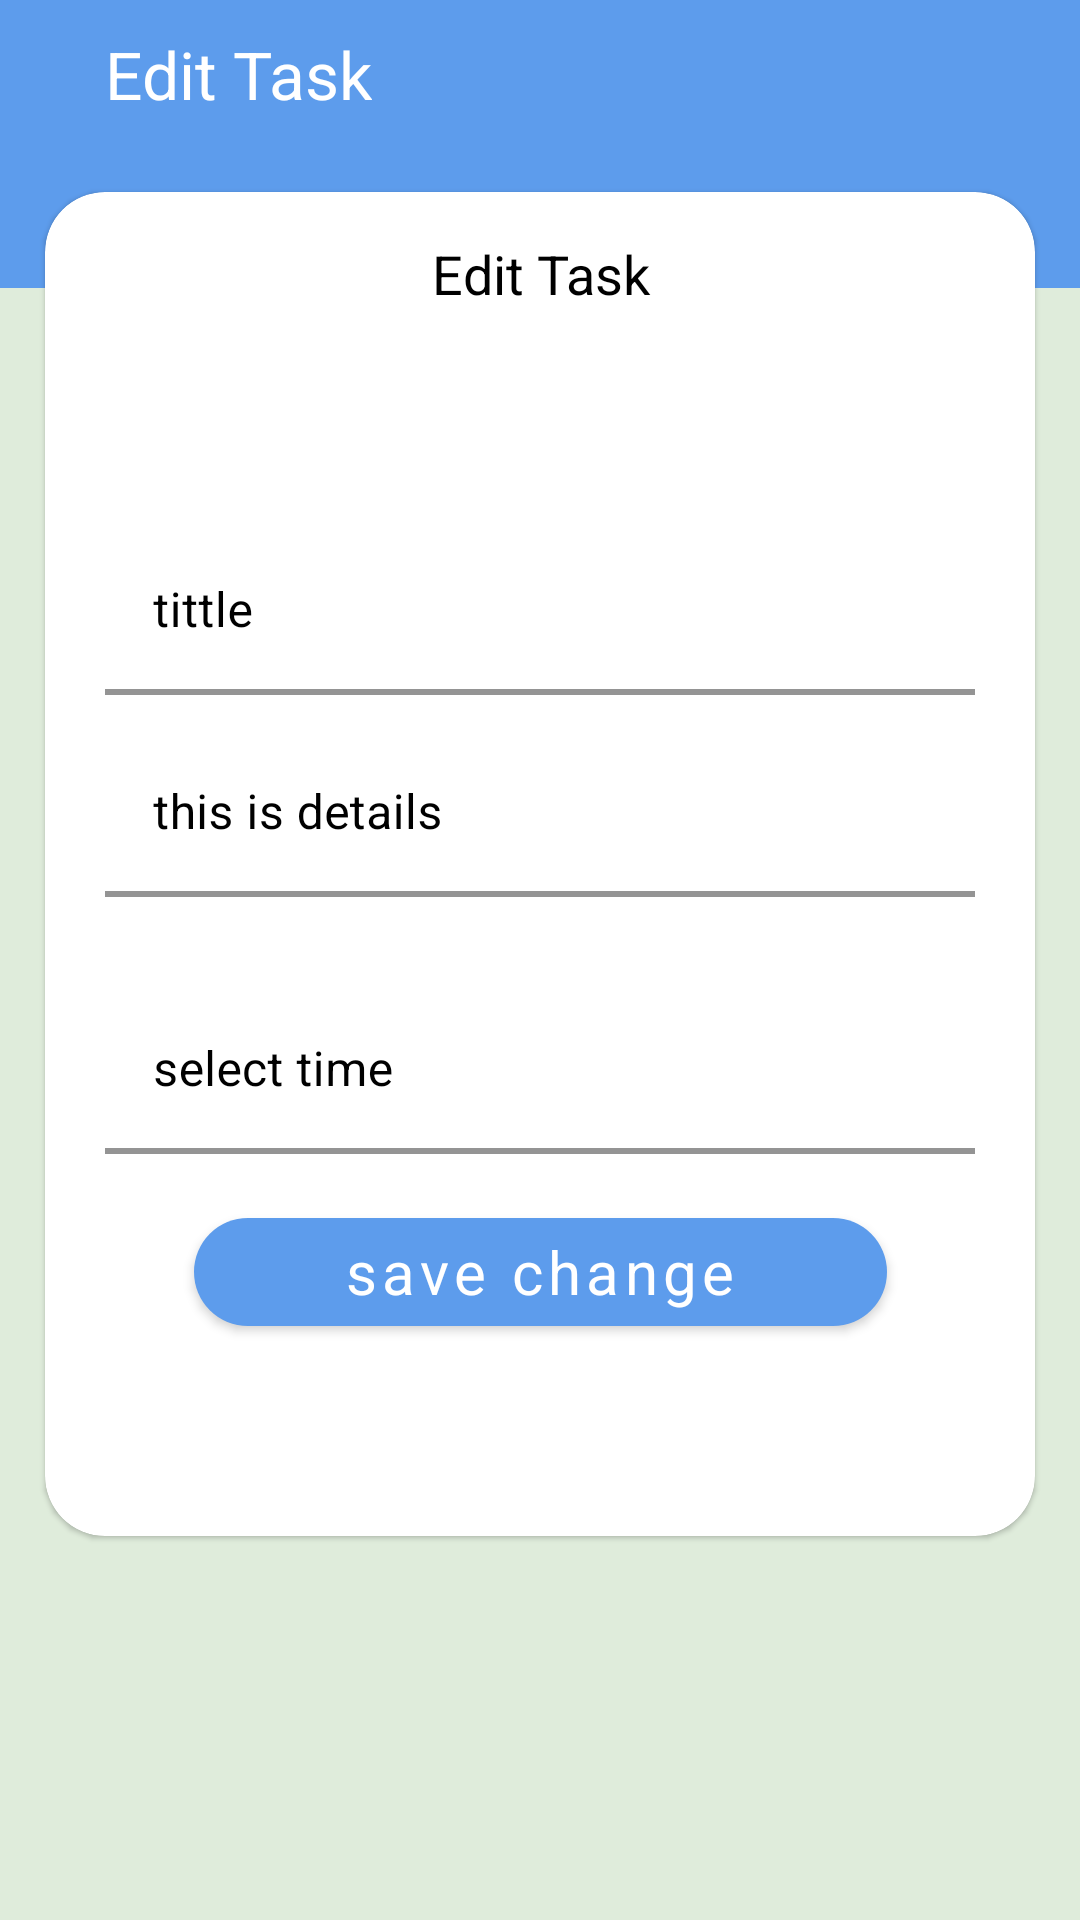

This screen was rendered from an Android layout file. Write that file and the resources it references.
<!-- AndroidManifest.xml: application theme Theme.Todo_app -->
<!-- res/layout/activity_edit_task.xml -->
<?xml version="1.0" encoding="utf-8"?>
<layout xmlns:android="http://schemas.android.com/apk/res/android"
    xmlns:app="http://schemas.android.com/apk/res-auto"
    xmlns:tools="http://schemas.android.com/tools">

    <data>

    </data>

    <androidx.constraintlayout.widget.ConstraintLayout
        android:layout_width="match_parent"
        android:layout_height="match_parent"
        android:background="?attr/colorPrimaryVariant"
        android:theme="@style/Theme.Todo_app"
        tools:context=".ui.views.fragments.settings_fragment.SettingsFragment">

        <androidx.constraintlayout.widget.Guideline
            android:id="@+id/appBarGuideLine"
            android:layout_width="wrap_content"
            android:layout_height="wrap_content"
            android:orientation="horizontal"
            app:layout_constraintGuide_percent="0.15" />

        <androidx.constraintlayout.widget.Guideline
            android:id="@+id/Gl_topCv"
            android:layout_width="wrap_content"
            android:layout_height="wrap_content"
            android:orientation="horizontal"
            app:layout_constraintGuide_percent="0.1" />


        <androidx.constraintlayout.widget.ConstraintLayout
            android:layout_width="match_parent"
            android:layout_height="0dp"
            android:background="?attr/colorPrimary"
            app:layout_constraintBottom_toBottomOf="@id/appBarGuideLine"
            app:layout_constraintTop_toTopOf="parent">

            <ImageView
                android:id="@+id/backButton"
                android:layout_width="wrap_content"
                android:layout_height="wrap_content"
                android:layout_marginTop="15dp"
                android:paddingStart="15dp"
                android:src="@drawable/icon_back"
                app:layout_constraintStart_toStartOf="parent"
                app:layout_constraintTop_toTopOf="parent"

                />

            <TextView

                style="@style/primaryFont"
                android:layout_width="wrap_content"
                android:layout_height="wrap_content"
                android:layout_marginStart="20dp"
                android:layout_marginTop="10dp"
                android:text="@string/edit_task"

                app:layout_constraintStart_toEndOf="@id/backButton"

                app:layout_constraintTop_toTopOf="parent" />

        </androidx.constraintlayout.widget.ConstraintLayout>

        <com.google.android.material.card.MaterialCardView
            android:layout_width="match_parent"
            android:layout_height="0dp"
            android:layout_marginHorizontal="15dp"
            app:cardCornerRadius="20dp"
            app:layout_constraintHeight_percent=".7"
            app:layout_constraintTop_toTopOf="@id/Gl_topCv">

            <androidx.constraintlayout.widget.ConstraintLayout
                android:layout_width="match_parent"
                android:layout_height="match_parent">

                <androidx.constraintlayout.widget.Guideline
                    android:id="@+id/topTextFieldParent"
                    android:layout_width="wrap_content"
                    android:layout_height="wrap_content"
                    android:orientation="horizontal"
                    app:layout_constraintGuide_percent="0.25" />

                <androidx.constraintlayout.widget.Guideline
                    android:id="@+id/bottomTextFieldParent"
                    android:layout_width="wrap_content"
                    android:layout_height="wrap_content"
                    android:orientation="horizontal"
                    app:layout_constraintGuide_percent="0.4" />

                <androidx.constraintlayout.widget.Guideline
                    android:id="@+id/button_place"
                    android:layout_width="wrap_content"
                    android:layout_height="wrap_content"
                    android:orientation="horizontal"
                    app:layout_constraintGuide_percent=".75" />

                <TextView
                    android:id="@+id/Tv_EditTask"
                    style="@style/primaryFont"
                    android:layout_width="match_parent"
                    android:layout_height="wrap_content"
                    android:layout_marginTop="15dp"
                    android:gravity="center_horizontal"
                    android:text="@string/edit_task"
                    android:textColor="@color/black"
                    android:textSize="18sp"
                    app:layout_constraintStart_toStartOf="parent"
                    app:layout_constraintTop_toTopOf="parent" />

                <com.google.android.material.textfield.TextInputLayout
                    android:id="@+id/til_tittle"
                    android:layout_width="match_parent"
                    android:layout_height="wrap_content"
                    android:enabled="true"
                    android:paddingHorizontal="20dp"
                    android:textColorHint="?attr/colorOnSecondary"
                    app:boxBackgroundColor="?attr/colorOnPrimary"
                    app:boxStrokeColor="@color/mtrl_textinput_default_box_stroke_color"
                    app:boxStrokeWidth="2dp"

                    app:layout_constraintTop_toTopOf="@id/topTextFieldParent"
                    tools:ignore="PrivateResource">

                    <com.google.android.material.textfield.TextInputEditText
                        android:id="@+id/Et_tittle"
                        android:layout_width="match_parent"
                        android:layout_height="match_parent"
                        android:hint="@string/tittle" />

                </com.google.android.material.textfield.TextInputLayout>

                <com.google.android.material.textfield.TextInputLayout
                    android:id="@+id/til_details"
                    android:layout_width="match_parent"
                    android:layout_height="wrap_content"
                    android:enabled="true"
                    android:paddingHorizontal="20dp"
                    android:textColorHint="?attr/colorOnSecondary"
                    app:boxBackgroundColor="?attr/colorOnPrimary"
                    app:boxStrokeColor="@color/mtrl_textinput_default_box_stroke_color"
                    app:boxStrokeWidth="2dp"

                    app:layout_constraintTop_toBottomOf="@id/bottomTextFieldParent"
                    tools:ignore="PrivateResource">

                    <com.google.android.material.textfield.TextInputEditText
                        android:id="@+id/Et_details"
                        android:layout_width="match_parent"
                        android:layout_height="match_parent"
                        android:hint="@string/details_text" />

                </com.google.android.material.textfield.TextInputLayout>

                <com.google.android.material.textfield.TextInputLayout
                    android:id="@+id/til_time"
                    android:layout_width="match_parent"
                    android:layout_height="wrap_content"
                    android:layout_marginTop="30dp"
                    android:enabled="true"
                    android:paddingHorizontal="20dp"
                    android:textColorHint="?attr/colorOnSecondary"
                    app:boxBackgroundColor="?attr/colorOnPrimary"
                    app:boxStrokeColor="@color/mtrl_textinput_default_box_stroke_color"
                    app:boxStrokeWidth="2dp"

                    app:layout_constraintTop_toBottomOf="@id/til_details"
                    tools:ignore="PrivateResource">

                    <com.google.android.material.textfield.TextInputEditText
                        android:id="@+id/Et_time"
                        android:layout_width="match_parent"
                        android:layout_height="match_parent"
                        android:hint="@string/select_time"
                        android:inputType="none"
                        android:textAlignment="center"
                        android:focusable="false"
                        android:focusableInTouchMode="false"
                        />

                </com.google.android.material.textfield.TextInputLayout>

                <com.google.android.material.button.MaterialButton
                    android:id="@+id/Bt_SaveChange"
                    style="@style/primaryFont"
                    android:layout_width="0dp"
                    android:layout_height="wrap_content"
                    android:layout_marginHorizontal="20dp"
                    android:text="@string/save_change"
                    app:cornerRadius="20dp"
                    app:layout_constraintEnd_toEndOf="parent"
                    app:layout_constraintStart_toStartOf="parent"
                    app:layout_constraintTop_toBottomOf="@id/button_place"
                    android:textSize="20sp"
                    android:textAllCaps="false"
                    app:layout_constraintWidth_percent=".7" />
            </androidx.constraintlayout.widget.ConstraintLayout>


        </com.google.android.material.card.MaterialCardView>

    </androidx.constraintlayout.widget.ConstraintLayout>
</layout>
<!-- resources referenced by this layout -->
<resources>
  <color name="black">#000000</color>
  <string name="details_text">this is details</string>
  <string name="edit_task">Edit Task</string>
  <string name="save_change">save change</string>
  <string name="select_time">select time</string>
  <string name="tittle">tittle</string>
  <style name="Theme.Todo_app" parent="Theme.MaterialComponents.Light.NoActionBar">
          
          <item name="colorPrimary">@color/primarySky</item>
          <item name="colorPrimaryVariant">@color/secondary</item>
          <item name="colorOnPrimary">@color/pureWhite</item>
          
          <item name="colorSecondary">@color/primarySky</item>
          <item name="colorSecondaryVariant">@color/black</item>
          <item name="colorOnSecondary">@color/black</item>
          
          <item name="android:statusBarColor">?attr/colorPrimary</item>
          
          <item name="bottomSheetDialogTheme">@style/AppBottomSheetDialogTheme</item>
  
      </style>
  <style name="primaryFont">
          <item name="fontFamily">@font/poppins_bold </item>
          <item name="android:textSize">22sp</item>
          <item name="android:textColor">?attr/colorOnPrimary</item>
  
  
  
  
      </style>
  <color name="primarySky">#5D9CEC</color>
  <color name="secondary">#DFECDB</color>
  <color name="pureWhite">#ffffff</color>
  <style name="AppBottomSheetDialogTheme" parent="Theme.Design.BottomSheetDialog">
          <item name="bottomSheetStyle">@style/AppModalStyle</item>
      </style>
  <style name="AppModalStyle" parent="Widget.Design.BottomSheet.Modal">
          <item name="android:background">@drawable/rounded_dialog</item>
      </style>
  <!-- drawable rounded_dialog (drawable) -->
  <?xml version="1.0" encoding="utf-8"?>
  <shape xmlns:android="http://schemas.android.com/apk/res/android"
      android:shape="rectangle"
      >
      <corners android:topLeftRadius="50dp"
          android:topRightRadius="50dp"/>
  
      <solid android:color="?attr/colorOnPrimary"/>
  
  </shape>
</resources>
